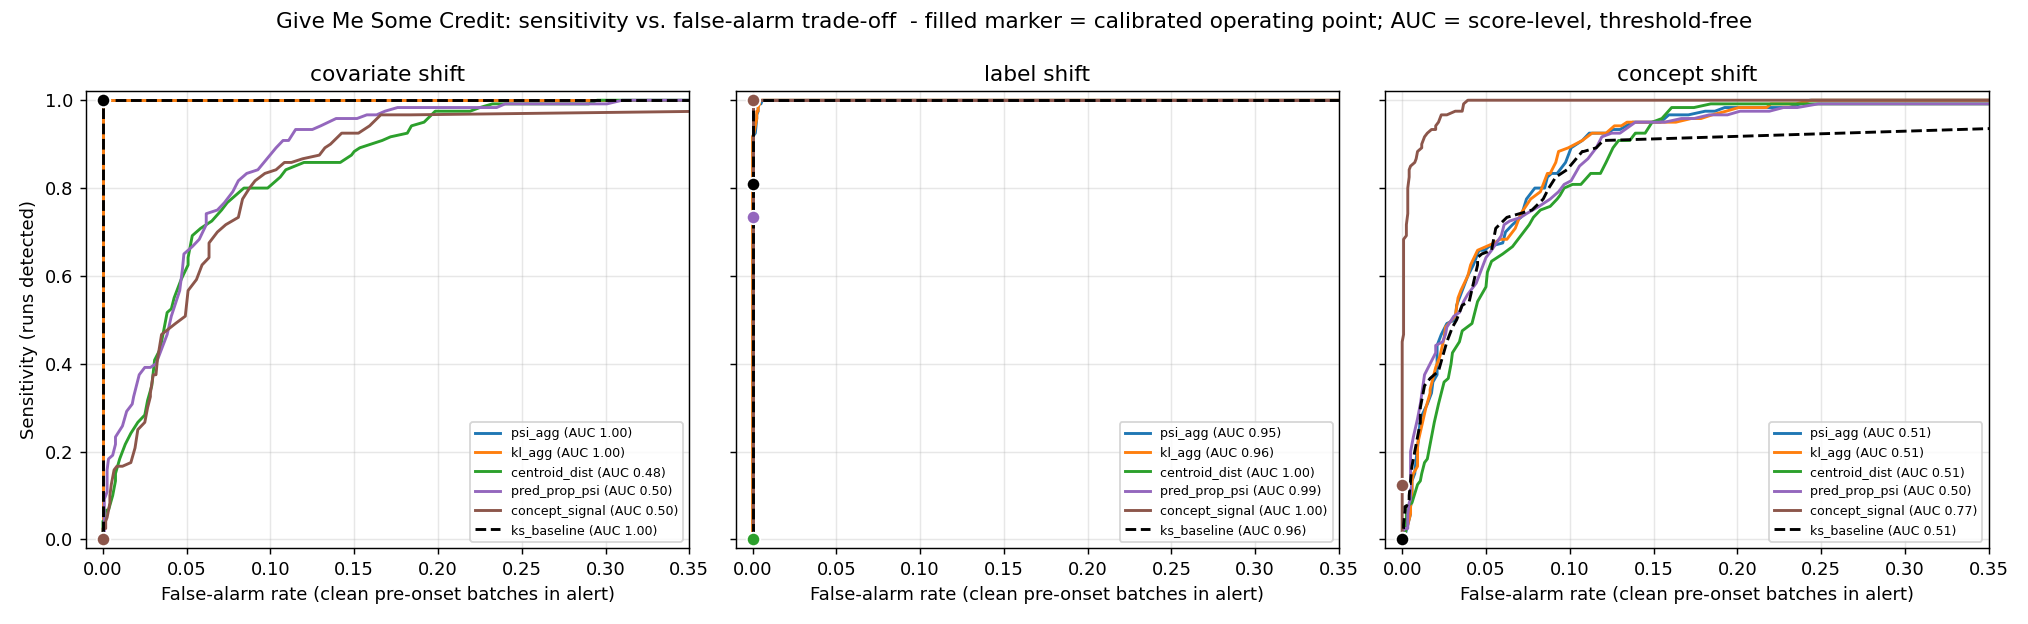

Values plotted in this chart, from the file beside it:
shift_type, severity, metric, threshold, false_alarm_rate, sensitivity
covariate, all, psi_agg, 0.002208, 0.9, 1
covariate, all, psi_agg, 0.002983, 0.8517, 1
covariate, all, psi_agg, 0.003245, 0.81, 1
covariate, all, psi_agg, 0.00339, 0.7683, 1
covariate, all, psi_agg, 0.003502, 0.73, 1
covariate, all, psi_agg, 0.003659, 0.6883, 1
covariate, all, psi_agg, 0.00376, 0.6517, 1
covariate, all, psi_agg, 0.003875, 0.6108, 1
covariate, all, psi_agg, 0.003974, 0.5758, 1
covariate, all, psi_agg, 0.0041, 0.5375, 1
covariate, all, psi_agg, 0.0042, 0.5042, 1
covariate, all, psi_agg, 0.004273, 0.4692, 1
covariate, all, psi_agg, 0.004396, 0.4358, 1
covariate, all, psi_agg, 0.004453, 0.41, 1
covariate, all, psi_agg, 0.004518, 0.3792, 1
covariate, all, psi_agg, 0.00459, 0.3458, 1
covariate, all, psi_agg, 0.004652, 0.3125, 1
covariate, all, psi_agg, 0.004735, 0.2867, 1
covariate, all, psi_agg, 0.004819, 0.2625, 1
covariate, all, psi_agg, 0.004884, 0.2367, 1
covariate, all, psi_agg, 0.004949, 0.2217, 1
covariate, all, psi_agg, 0.005065, 0.1967, 1
covariate, all, psi_agg, 0.005176, 0.1758, 1
covariate, all, psi_agg, 0.005289, 0.1608, 1
covariate, all, psi_agg, 0.005388, 0.1442, 1
covariate, all, psi_agg, 0.005476, 0.12, 1
covariate, all, psi_agg, 0.00556, 0.1083, 1
covariate, all, psi_agg, 0.005695, 0.09083, 1
covariate, all, psi_agg, 0.005841, 0.07833, 1
covariate, all, psi_agg, 0.00594, 0.06583, 1
covariate, all, psi_agg, 0.006045, 0.05, 1
covariate, all, psi_agg, 0.00616, 0.035, 1
covariate, all, psi_agg, 0.006317, 0.025, 1
covariate, all, psi_agg, 0.00653, 0.0175, 1
covariate, all, psi_agg, 0.006801, 0.01, 1
covariate, all, psi_agg, 0.007063, 0.005, 1
covariate, all, psi_agg, 0.007329, 0.003333, 1
covariate, all, psi_agg, 0.007761, 0.0008333, 1
covariate, all, psi_agg, 0.008191, 0.0008333, 1
covariate, all, psi_agg, 0.0092, 0, 1
covariate, all, psi_agg, 0.109, 0, 1
covariate, all, psi_agg, 1.185, 0, 1
covariate, all, psi_agg, 1.191, 0, 1
covariate, all, psi_agg, 1.202, 0, 1
covariate, all, psi_agg, 1.213, 0, 1
covariate, all, psi_agg, 2.393, 0, 1
covariate, all, psi_agg, 2.402, 0, 1
covariate, all, psi_agg, 2.404, 0, 1
covariate, all, psi_agg, 2.406, 0, 1
covariate, all, psi_agg, 2.407, 0, 1
covariate, all, psi_agg, 2.409, 0, 1
covariate, all, psi_agg, 2.41, 0, 1
covariate, all, psi_agg, 2.411, 0, 1
covariate, all, psi_agg, 2.412, 0, 1
covariate, all, psi_agg, 2.413, 0, 0.9917
covariate, all, psi_agg, 2.414, 0, 0.9917
covariate, all, psi_agg, 2.415, 0, 0.9833
covariate, all, psi_agg, 2.416, 0, 0.9833
covariate, all, psi_agg, 2.418, 0, 0.9667
covariate, all, psi_agg, 2.419, 0, 0.9417
... 7,414 more rows
